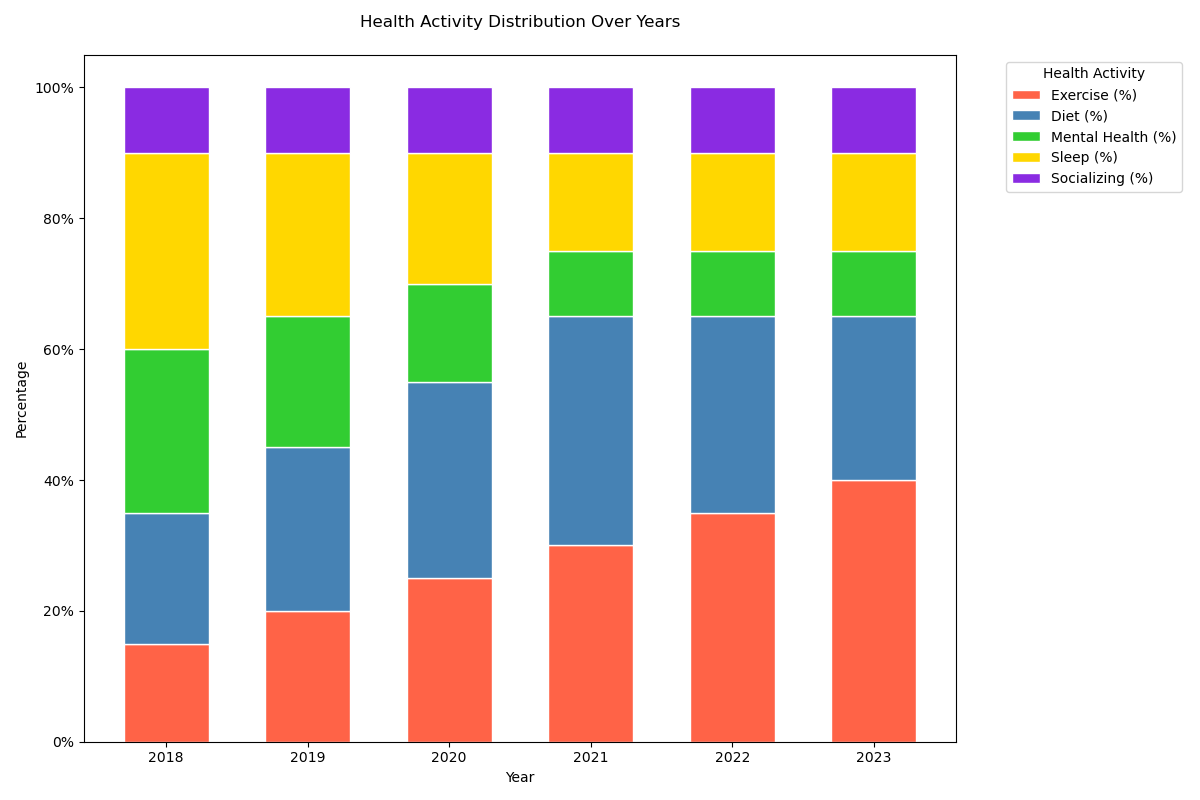

Source data for this figure (header and first rows):
Year, Exercise (%), Diet (%), Mental Health (%), Sleep (%), Socializing (%)
2018, 15, 20, 25, 30, 10
2019, 20, 25, 20, 25, 10
2020, 25, 30, 15, 20, 10
2021, 30, 35, 10, 15, 10
2022, 35, 30, 10, 15, 10
2023, 40, 25, 10, 15, 10
